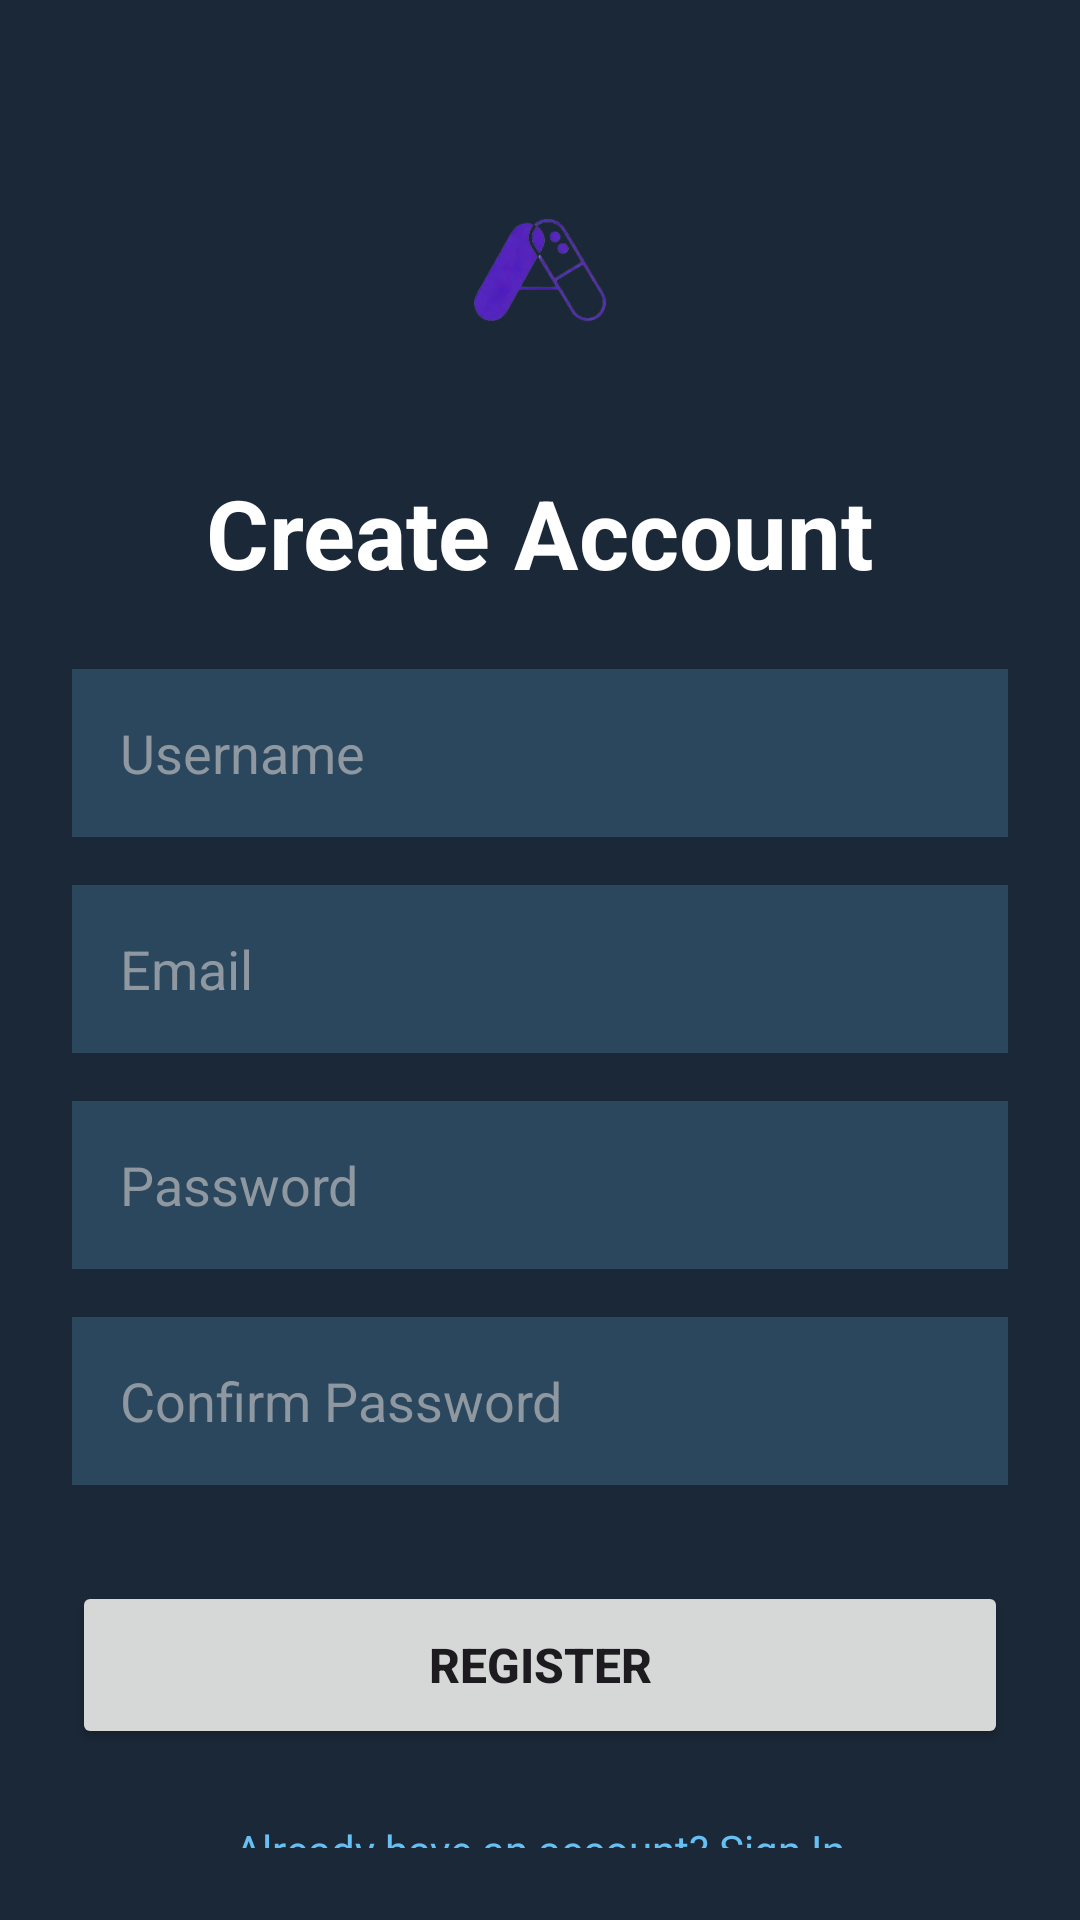

Android layout source for this screen:
<!-- AndroidManifest.xml: application theme Theme.Arcadeaproject -->
<!-- res/layout/activity_register.xml -->
<?xml version="1.0" encoding="utf-8"?>
<androidx.constraintlayout.widget.ConstraintLayout xmlns:android="http://schemas.android.com/apk/res/android"
    xmlns:app="http://schemas.android.com/apk/res-auto"
    xmlns:tools="http://schemas.android.com/tools"
    android:layout_width="match_parent"
    android:layout_height="match_parent"
    android:background="@color/background"
    android:padding="24dp"
    tools:context=".ui.main.Initial.RegisterActivity">

    <ImageView
        android:id="@+id/iv_register_logo"
        android:layout_width="100dp"
        android:layout_height="100dp"
        android:layout_marginTop="16dp"
        android:src="@drawable/logo_arcadea_tanpa_bg"
        android:contentDescription="App Logo"
        app:layout_constraintEnd_toEndOf="parent"
        app:layout_constraintStart_toStartOf="parent"
        app:layout_constraintTop_toTopOf="parent" />

    <TextView
        android:id="@+id/tv_register_title"
        android:layout_width="wrap_content"
        android:layout_height="wrap_content"
        android:layout_marginTop="16dp"
        android:text="Create Account"
        android:textColor="#FFFFFF"
        android:textSize="32sp"
        android:textStyle="bold"
        app:layout_constraintEnd_toEndOf="parent"
        app:layout_constraintStart_toStartOf="parent"
        app:layout_constraintTop_toBottomOf="@id/iv_register_logo" />

    <EditText
        android:id="@+id/et_register_username"
        android:layout_width="match_parent"
        android:layout_height="56dp"
        android:layout_marginTop="24dp"
        android:background="#2A475E"
        android:hint="Username"
        android:inputType="textPersonName"
        android:paddingHorizontal="16dp"
        android:textColor="#FFFFFF"
        android:textColorHint="#8F98A0"
        app:layout_constraintTop_toBottomOf="@id/tv_register_title" />

    <EditText
        android:id="@+id/et_register_email"
        android:layout_width="match_parent"
        android:layout_height="56dp"
        android:layout_marginTop="16dp"
        android:background="#2A475E"
        android:hint="Email"
        android:inputType="textEmailAddress"
        android:paddingHorizontal="16dp"
        android:textColor="#FFFFFF"
        android:textColorHint="#8F98A0"
        app:layout_constraintTop_toBottomOf="@id/et_register_username" />

    <EditText
        android:id="@+id/et_register_password"
        android:layout_width="match_parent"
        android:layout_height="56dp"
        android:layout_marginTop="16dp"
        android:background="#2A475E"
        android:hint="Password"
        android:inputType="textPassword"
        android:paddingHorizontal="16dp"
        android:textColor="#FFFFFF"
        android:textColorHint="#8F98A0"
        app:layout_constraintTop_toBottomOf="@id/et_register_email" />

    <EditText
        android:id="@+id/et_register_confirm_password"
        android:layout_width="match_parent"
        android:layout_height="56dp"
        android:layout_marginTop="16dp"
        android:background="#2A475E"
        android:hint="Confirm Password"
        android:inputType="textPassword"
        android:paddingHorizontal="16dp"
        android:textColor="#FFFFFF"
        android:textColorHint="#8F98A0"
        app:layout_constraintTop_toBottomOf="@id/et_register_password" />

    <Button
        android:id="@+id/btn_register"
        android:layout_width="match_parent"
        android:layout_height="56dp"
        android:layout_marginTop="32dp"
        android:text="Register"
        android:textAllCaps="true"
        android:textSize="16sp"
        android:textStyle="bold"
        app:layout_constraintTop_toBottomOf="@id/et_register_confirm_password" />

    <TextView
        android:id="@+id/tv_go_to_login"
        android:layout_width="wrap_content"
        android:layout_height="wrap_content"
        android:layout_marginTop="24dp"
        android:text="Already have an account? Sign In"
        android:textColor="#66C0F4"
        android:textSize="14sp"
        app:layout_constraintEnd_toEndOf="parent"
        app:layout_constraintStart_toStartOf="parent"
        app:layout_constraintTop_toBottomOf="@id/btn_register" />

</androidx.constraintlayout.widget.ConstraintLayout>
<!-- resources referenced by this layout -->
<resources>
  <color name="background">#1B2838</color>
  <!-- drawable logo_arcadea_tanpa_bg: png bitmap (drawable, 45250 bytes) -->
  <style name="Theme.Arcadeaproject" parent="Base.Theme.Arcadeaproject" />
  <style name="Base.Theme.Arcadeaproject" parent="Theme.Material3.DayNight.NoActionBar">
          
          
      </style>
</resources>
